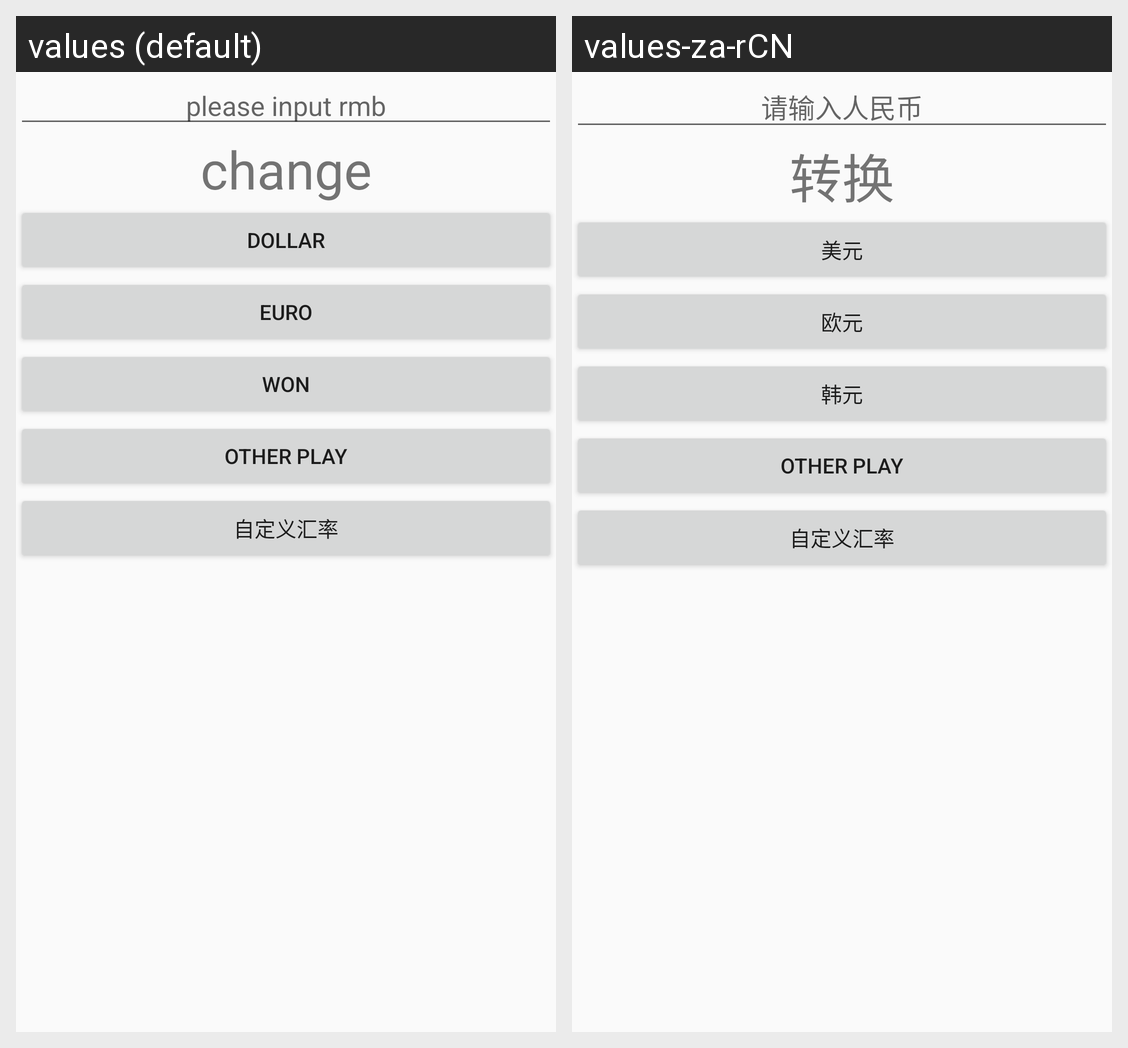

The Android screen above is rendered under two locales of the same app. Produce the string resources it draws, with the default and per-locale values.
Android screen res/layout/activity_rate.xml rendered under 2 locales, left to right: values (default), values-za-rCN. Device: Nexus 5 (rendered at 1080×1920; each locale shown at half size, 540×960, under a caption strip naming it); theme AppTheme.
Strings drawn on this screen, with the default value and each locale's value (text and hints the layout hard-codes, and strings that could not be matched under every locale, appear in the picture but are not listed):

rmb_hint
  values: please input rmb
  values-za-rCN: 请输入人民币

change
  values: change
  values-za-rCN: 转换

dollar
  values: dollar
  values-za-rCN: 美元

euro
  values: euro
  values-za-rCN: 欧元

won
  values: won
  values-za-rCN: 韩元
